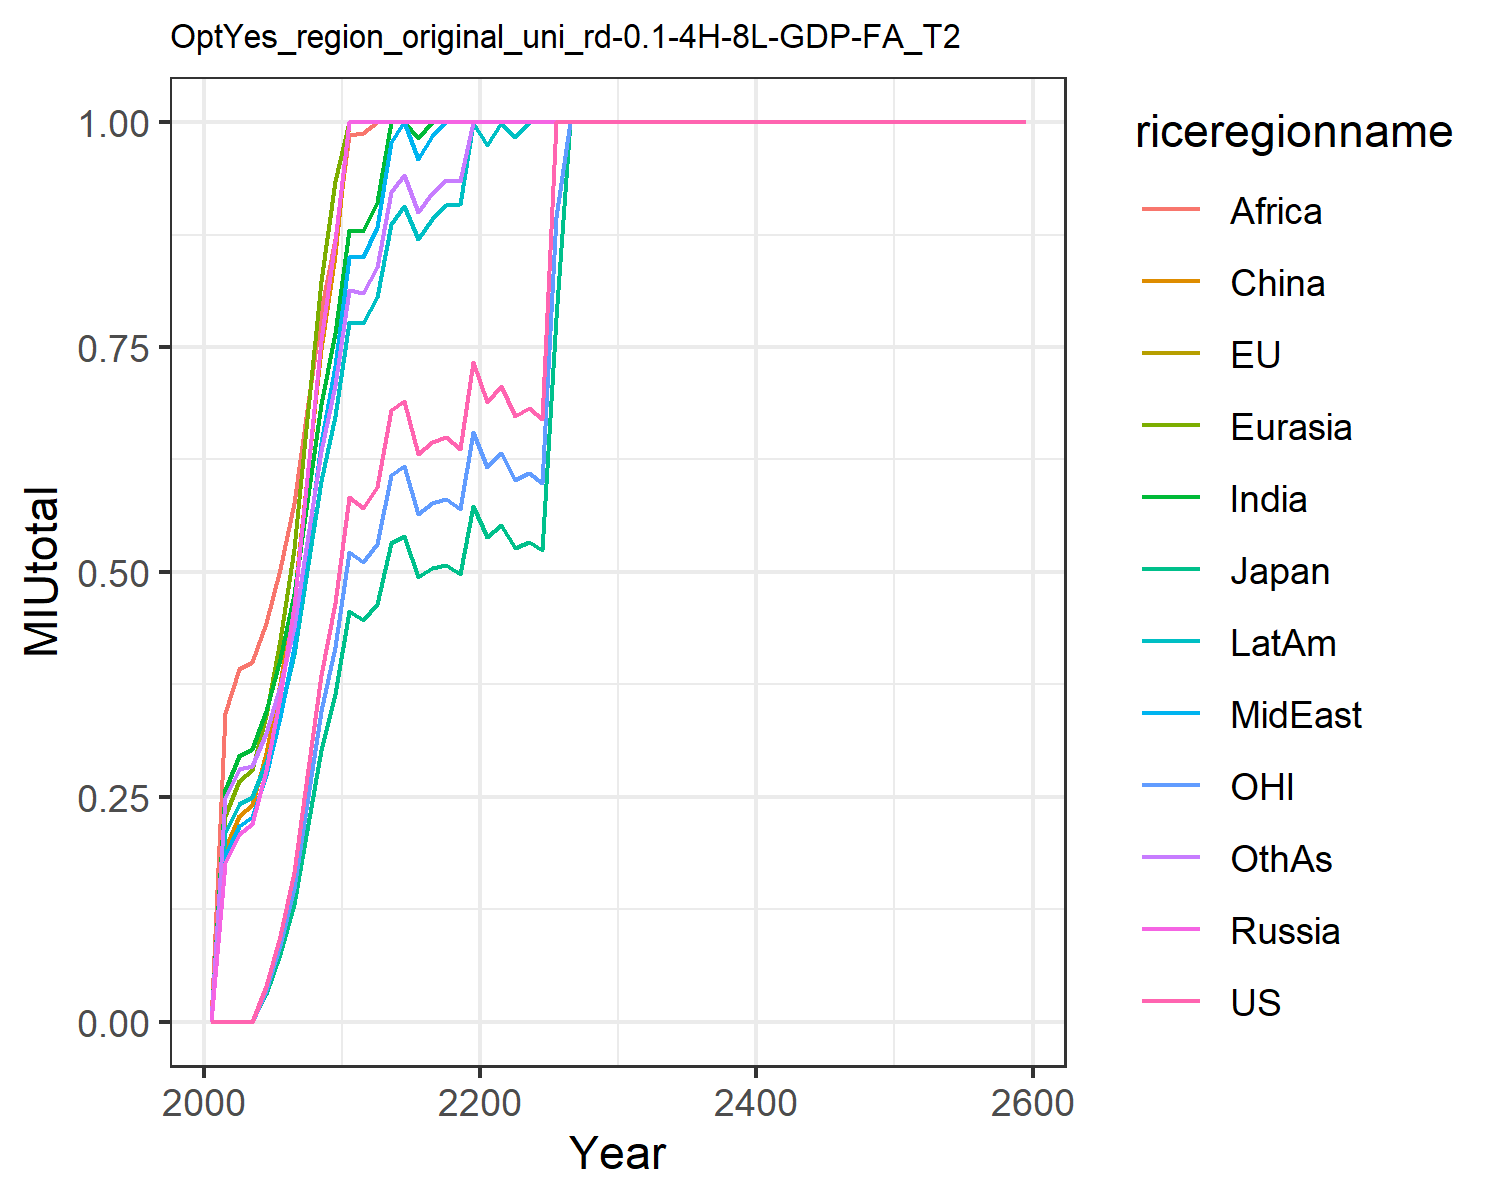

The file beside this chart, header and first rows:
0.0, 0.0, 0.0, 0.0, 0.0, 0.0, 0.0, 0.0, 0.0, 0.0, 0.0, 0.0
0.0, 0.0, 0.0, 0.1759, 0.2282, 0.1923, 0.2573, 0.1843, 0.3431, 0.2099, 0.0, 0.2485
0.0, 0.0, 0.0, 0.2084, 0.2681, 0.2285, 0.2956, 0.2171, 0.3923, 0.2425, 0.0, 0.2813
0.0, 0.0, 0.0, 0.2196, 0.2803, 0.2413, 0.303, 0.2277, 0.4004, 0.2498, 0.0, 0.2846
0.03943, 0.03085, 0.03085, 0.2795, 0.3411, 0.2989, 0.3451, 0.2748, 0.4431, 0.2887, 0.03527, 0.3212
0.0957, 0.07487, 0.07487, 0.3614, 0.4242, 0.3768, 0.4036, 0.3387, 0.5028, 0.3425, 0.08561, 0.3737
0.1667, 0.1304, 0.1304, 0.4619, 0.5259, 0.4718, 0.4757, 0.4167, 0.5763, 0.4084, 0.1491, 0.4392
0.281, 0.2199, 0.2199, 0.6158, 0.6809, 0.6157, 0.5857, 0.5347, 0.6875, 0.509, 0.2514, 0.5411
0.3858, 0.3019, 0.3019, 0.7576, 0.8236, 0.7483, 0.6871, 0.6434, 0.7902, 0.6016, 0.3451, 0.635
0.4657, 0.3643, 0.3643, 0.8678, 0.9348, 0.8521, 0.766, 0.7284, 0.8705, 0.6737, 0.4165, 0.7076
0.5833, 0.4564, 0.4564, 1.0, 1.0, 1, 0.8797, 0.8496, 0.9859, 0.7774, 0.5218, 0.8134
0.571, 0.4467, 0.4467, 1.0, 1.0, 0.9998, 0.8792, 0.8501, 0.9876, 0.7771, 0.5107, 0.8101
0.5942, 0.4649, 0.4649, 1.0, 1.0, 1.0, 0.9112, 0.8839, 1.0, 0.8057, 0.5315, 0.8389
0.68, 0.532, 0.532, 1.0, 1.0, 1.0, 1.0, 0.9784, 1.0, 0.8871, 0.6083, 0.9223
0.6903, 0.54, 0.54, 1.0, 1.0, 1.0, 1.0, 1.0, 1.0, 0.9067, 0.6175, 0.9408
0.6312, 0.4938, 0.4938, 1.0, 1.0, 1.0, 0.9825, 0.9592, 1.0, 0.8698, 0.5646, 0.9002
0.6445, 0.5042, 0.5042, 1.0, 1.0, 1.0, 1.0, 0.9851, 1.0, 0.892, 0.5765, 0.9212
0.6495, 0.5082, 0.5082, 1.0, 1.0, 1.0, 1.0, 1.0, 1.0, 0.9076, 0.581, 0.9354
0.6367, 0.4982, 0.4982, 1.0, 1.0, 1.0, 1.0, 1.0, 1.0, 0.9088, 0.5696, 0.9347
0.7331, 0.5736, 0.5736, 1.0, 1.0, 1.0, 1.0, 1.0, 1.0, 0.9992, 0.6558, 1.0
0.6892, 0.5392, 0.5392, 1.0, 1.0, 1.0, 1.0, 1.0, 1.0, 0.9748, 0.6165, 1
0.7064, 0.5527, 0.5527, 1.0, 1.0, 1.0, 1.0, 1.0, 1.0, 0.9996, 0.6319, 1.0
0.6736, 0.527, 0.527, 1.0, 1.0, 1.0, 1.0, 1.0, 1.0, 0.9831, 0.6025, 1.0
0.682, 0.5335, 0.5335, 1.0, 1.0, 1.0, 1.0, 1.0, 1.0, 1.0, 0.61, 1.0
0.6697, 0.5239, 0.5239, 1.0, 1.0, 1.0, 1.0, 1.0, 1.0, 1.0, 0.599, 1.0
1.0, 0.7823, 0.7823, 1.0, 1.0, 1.0, 1.0, 1.0, 1.0, 1.0, 0.8945, 1.0
1.0, 1, 1, 1.0, 1.0, 1.0, 1.0, 1.0, 1.0, 1.0, 1.0, 1.0
1.0, 1, 1, 1.0, 1.0, 1.0, 1.0, 1.0, 1.0, 1.0, 1.0, 1.0
1.0, 1, 1, 1.0, 1.0, 1.0, 1.0, 1.0, 1.0, 1.0, 1.0, 1.0
1.0, 1, 1, 1.0, 1.0, 1.0, 1.0, 1.0, 1.0, 1.0, 1.0, 1.0
1.0, 1, 1, 1.0, 1.0, 1.0, 1.0, 1.0, 1.0, 1.0, 1.0, 1.0
1.0, 1, 1, 1.0, 1.0, 1.0, 1.0, 1.0, 1.0, 1.0, 1.0, 1.0
1.0, 1, 1, 1.0, 1.0, 1.0, 1.0, 1.0, 1.0, 1.0, 1.0, 1.0
1.0, 1, 1, 1.0, 1.0, 1.0, 1.0, 1.0, 1.0, 1.0, 1.0, 1.0
1.0, 1, 1, 1.0, 1.0, 1.0, 1.0, 1.0, 1.0, 1.0, 1.0, 1.0
1.0, 1, 1, 1.0, 1.0, 1.0, 1.0, 1.0, 1.0, 1.0, 1.0, 1.0
1.0, 1, 1, 1.0, 1.0, 1.0, 1.0, 1.0, 1.0, 1.0, 1.0, 1.0
1.0, 1, 1, 1.0, 1.0, 1.0, 1.0, 1.0, 1.0, 1.0, 1.0, 1.0
1.0, 1, 1, 1.0, 1.0, 1.0, 1.0, 1.0, 1.0, 1.0, 1.0, 1.0
1.0, 1, 1, 1.0, 1.0, 1.0, 1.0, 1.0, 1.0, 1.0, 1.0, 1.0
1.0, 1, 1, 1.0, 1.0, 1.0, 1.0, 1.0, 1.0, 1.0, 1.0, 1.0
1.0, 1.0, 1.0, 1.0, 1.0, 1.0, 1.0, 1.0, 1.0, 1.0, 1.0, 1.0
1.0, 1.0, 1.0, 1.0, 1.0, 1.0, 1.0, 1.0, 1.0, 1.0, 1.0, 1.0
1.0, 1.0, 1.0, 1.0, 1.0, 1.0, 1.0, 1.0, 1.0, 1.0, 1.0, 1.0
1.0, 1.0, 1.0, 1.0, 1.0, 1.0, 1.0, 1.0, 1.0, 1.0, 1.0, 1.0
1.0, 1.0, 1.0, 1.0, 1.0, 1.0, 1.0, 1.0, 1.0, 1.0, 1.0, 1.0
1.0, 1.0, 1.0, 1.0, 1.0, 1.0, 1.0, 1.0, 1.0, 1.0, 1.0, 1.0
1.0, 1.0, 1.0, 1.0, 1.0, 1.0, 1.0, 1.0, 1.0, 1.0, 1.0, 1.0
1.0, 1.0, 1.0, 1.0, 1.0, 1.0, 1.0, 1.0, 1.0, 1.0, 1.0, 1.0
1.0, 1.0, 1.0, 1.0, 1.0, 1.0, 1.0, 1.0, 1.0, 1.0, 1.0, 1.0
1.0, 1.0, 1.0, 1.0, 1.0, 1.0, 1.0, 1.0, 1.0, 1.0, 1.0, 1.0
1.0, 1.0, 1.0, 1.0, 1.0, 1.0, 1.0, 1.0, 1.0, 1.0, 1.0, 1.0
1.0, 1.0, 1.0, 1.0, 1.0, 1.0, 1.0, 1.0, 1.0, 1.0, 1.0, 1.0
1.0, 1.0, 1.0, 1.0, 1.0, 1.0, 1.0, 1.0, 1.0, 1.0, 1.0, 1.0
1.0, 1.0, 1.0, 1.0, 1.0, 1.0, 1.0, 1.0, 1.0, 1.0, 1.0, 1.0
1.0, 1.0, 1.0, 1.0, 1.0, 1.0, 1.0, 1.0, 1.0, 1.0, 1.0, 1.0
1.0, 1.0, 1.0, 1.0, 1.0, 1.0, 1.0, 1.0, 1.0, 1.0, 1.0, 1.0
1.0, 1.0, 1.0, 1.0, 1.0, 1.0, 1.0, 1.0, 1.0, 1.0, 1.0, 1.0
1.0, 1.0, 1.0, 1.0, 1.0, 1.0, 1.0, 1.0, 1.0, 1.0, 1.0, 1.0
1.0, 1.0, 1.0, 1.0, 1.0, 1.0, 1.0, 1.0, 1.0, 1.0, 1.0, 1.0
